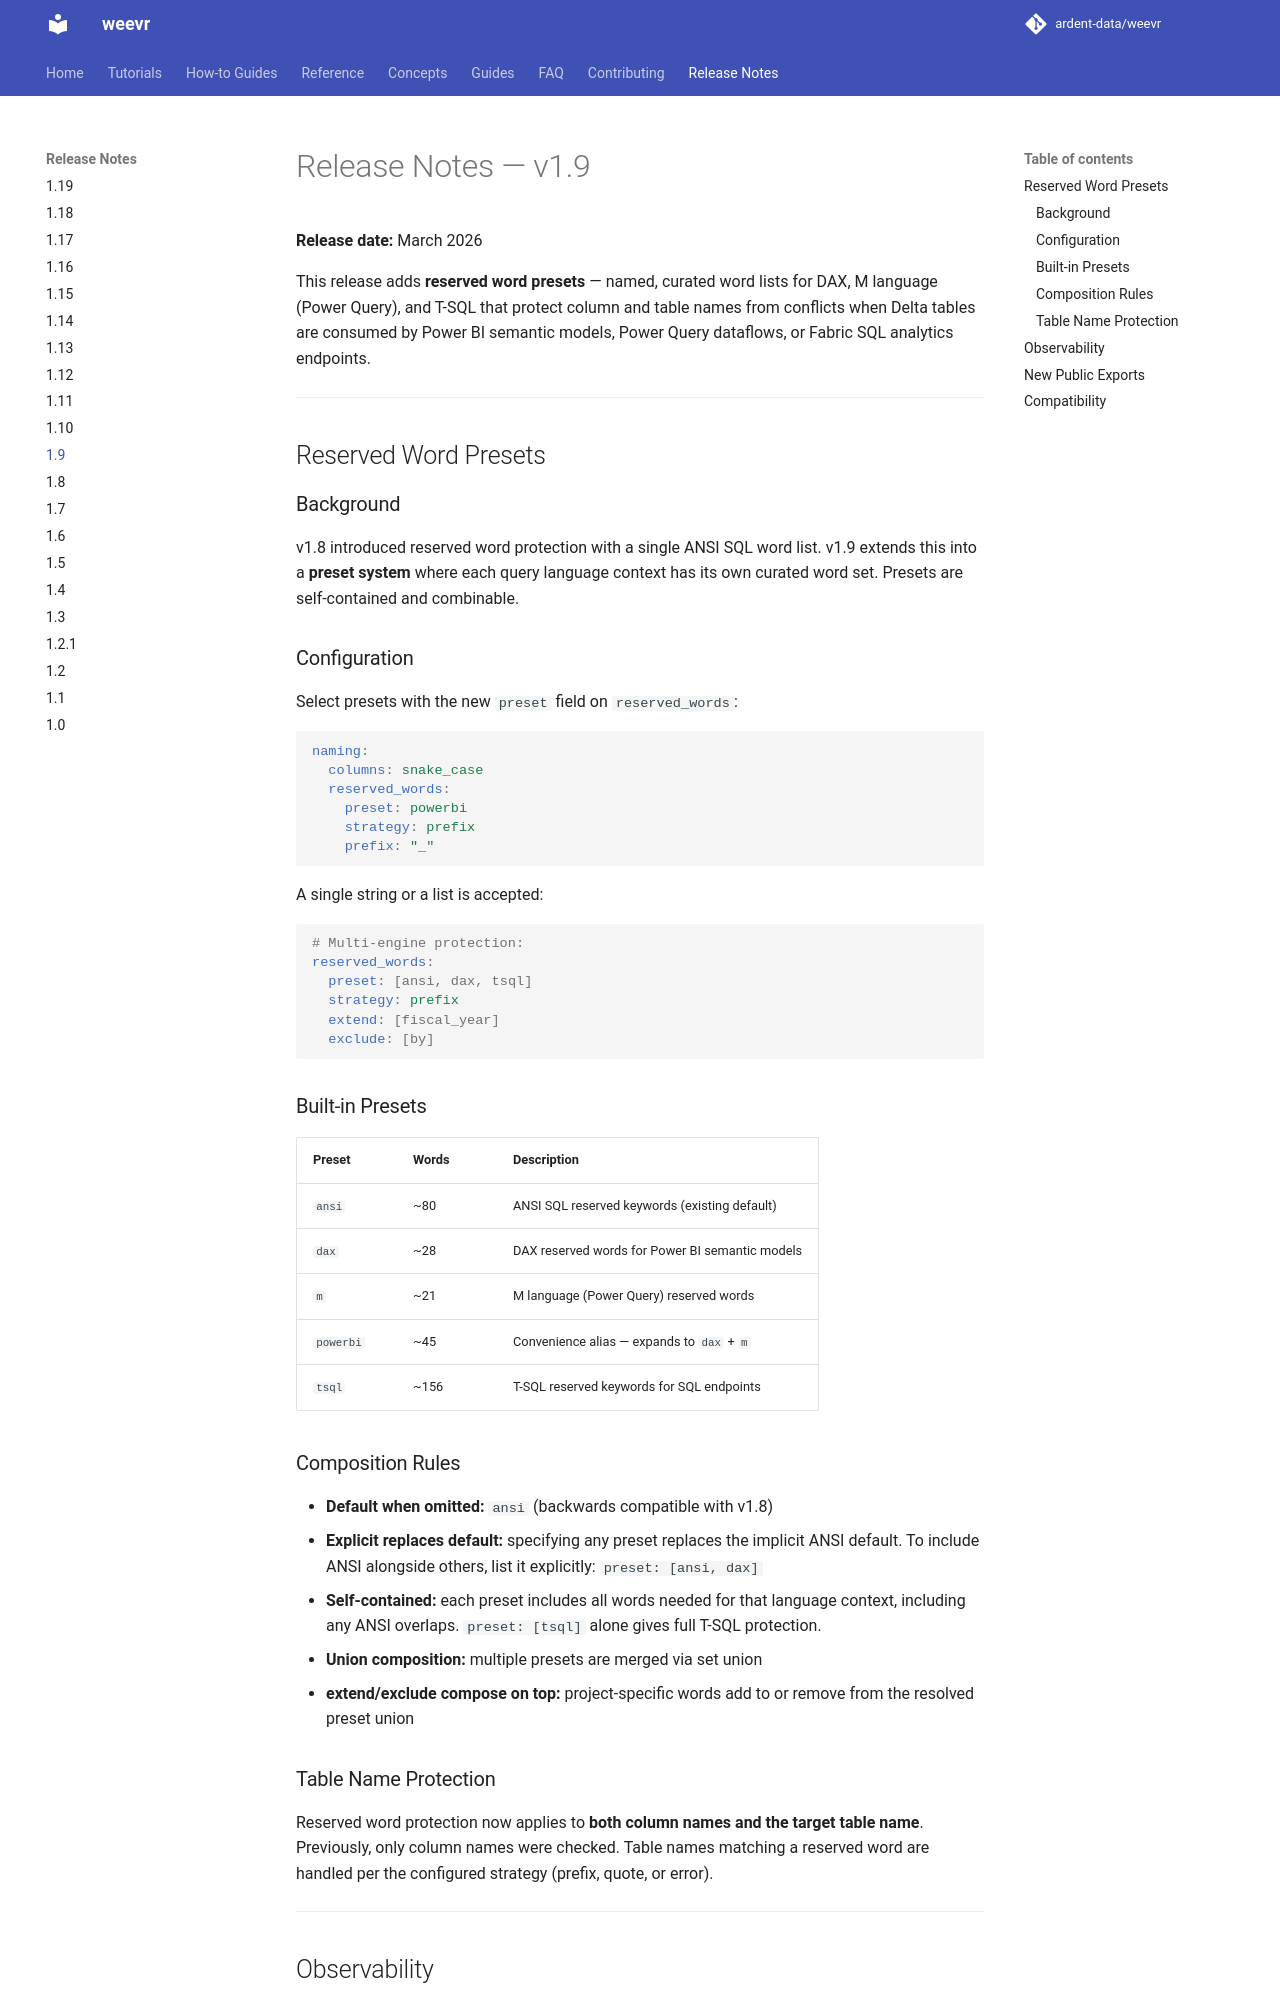

repository: ardent-data/weevr · page: 1.19/release-notes/1.9/index.html · generator: mkdocs

# Release Notes — v1.9

**Release date:** March 2026

This release adds **reserved word presets** — named, curated word
lists for DAX, M language (Power Query), and T-SQL that protect
column and table names from conflicts when Delta tables are
consumed by Power BI semantic models, Power Query dataflows, or
Fabric SQL analytics endpoints.

---

## Reserved Word Presets

### Background

v1.8 introduced reserved word protection with a single ANSI SQL
word list. v1.9 extends this into a **preset system** where each
query language context has its own curated word set. Presets are
self-contained and combinable.

### Configuration

Select presets with the new `preset` field on `reserved_words`:

```yaml
naming:
  columns: snake_case
  reserved_words:
    preset: powerbi
    strategy: prefix
    prefix: "_"
```

A single string or a list is accepted:

```yaml
# Multi-engine protection:
reserved_words:
  preset: [ansi, dax, tsql]
  strategy: prefix
  extend: [fiscal_year]
  exclude: [by]
```

### Built-in Presets

| Preset | Words | Description |
|--------|-------|-------------|
| `ansi` | ~80 | ANSI SQL reserved keywords (existing default) |
| `dax` | ~28 | DAX reserved words for Power BI semantic models |
| `m` | ~21 | M language (Power Query) reserved words |
| `powerbi` | ~45 | Convenience alias — expands to `dax` + `m` |
| `tsql` | ~156 | T-SQL reserved keywords for SQL endpoints |

### Composition Rules

- **Default when omitted:** `ansi` (backwards compatible with v1.8)
- **Explicit replaces default:** specifying any preset replaces
  the implicit ANSI default. To include ANSI alongside others,
  list it explicitly: `preset: [ansi, dax]`
- **Self-contained:** each preset includes all words needed for
  that language context, including any ANSI overlaps.
  `preset: [tsql]` alone gives full T-SQL protection.
- **Union composition:** multiple presets are merged via set union
- **extend/exclude compose on top:** project-specific words add to
  or remove from the resolved preset union
